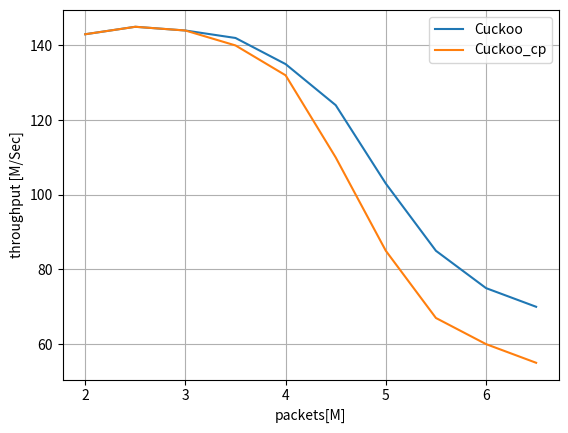

The matplotlib source for this figure:
# importing the required module
import matplotlib.pyplot as plt
 
'''  
# x axis values
xi = [512, 1024, 2048, 4096, 8192, 16384, 32768, 65536,131072,262144,524288,1048576]
x1 = [i/(9*1024) for i in xi]
x2 = [i/(18*1024) for i in xi]
# corresponding y axis values
'''

y_1 = [
143,
145,
144,
140,
132,
110,
85,
67,
60,
55
]



y_2 = [
143,
145,
144,
142,
135,
124,
103,
85,
75,
70
]


x = [2,2.5,3,3.5,4,4.5,5,5.5,6,6.5]


 





x_cuckoo = x
x_cuckooCp = x




# plotting the points 
plt.plot(x_cuckoo, y_2)
plt.plot(x_cuckooCp, y_1)



#x3 = [x+(64*4096/(1024*1024)) for x in x2]
#plt.plot(x3, y_cp_64_4_12_2_nf_4096)




# naming the x axis
plt.xlabel('packets[M]')
# naming the y axis
plt.ylabel('throughput [M/Sec]')
  
# giving a title to my graph

plt.gca().legend(('Cuckoo', 'Cuckoo_cp'))



plt.grid()

# function to show the plot
plt.show()
